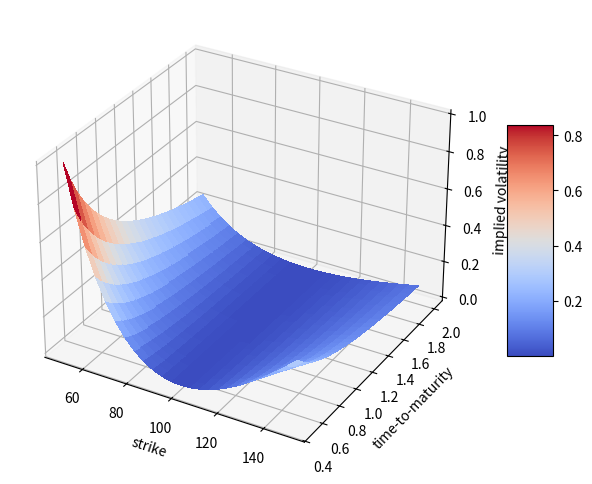

Reproduce this figure in Python.
import numpy as np
import matplotlib.pyplot as plt
from mpl_toolkits.mplot3d import Axes3D

strike_prices = np.linspace(50, 150, 25) 
time = np.linspace(0.5, 2, 25) 
strike_prices, time = np.meshgrid(strike_prices, time)
# print(strike_prices, time[:])
implied_volatility = (strike_prices - 100)** 2 / (100 * strike_prices)/ time
fig = plt.figure(figsize=(9, 6))
axis = fig.add_subplot(111, projection='3d')
surface = axis.plot_surface(strike_prices, time, implied_volatility,
                            rstride=1, cstride=1, cmap=plt.cm.coolwarm,
                            linewidth=0.5, antialiased=False)


axis.set_xlabel('strike')
axis.set_ylabel('time-to-maturity')
axis.set_zlabel('implied volatility')
fig.colorbar(surface, shrink=0.5, aspect=5)

plt.show()
